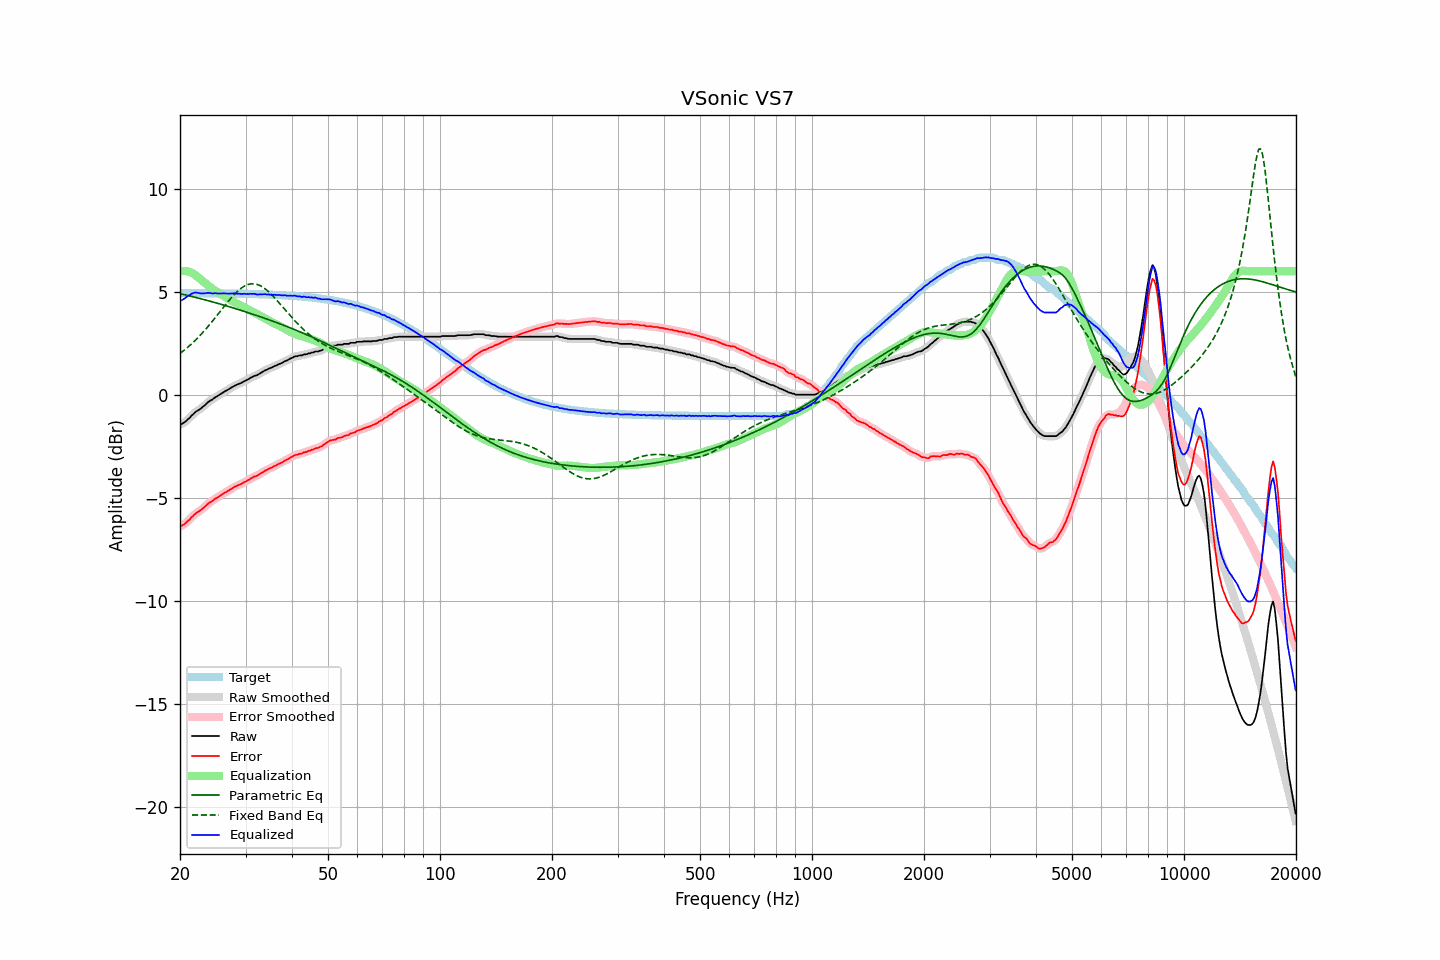

Data behind this chart, as committed beside it:
frequency, raw, error, smoothed, error_smoothed, equalization, parametric_eq, fixed_band_eq, equalized_raw, equalized_smoothed, target
20.00, -1.45, -6.39, -1.45, -6.39, 6.00, 4.91, 2.01, 4.55, 4.54, 4.94
20.20, -1.42, -6.36, -1.42, -6.36, 6.01, 4.89, 2.06, 4.59, 4.59, 4.94
20.40, -1.38, -6.32, -1.37, -6.31, 6.01, 4.87, 2.12, 4.63, 4.64, 4.94
20.61, -1.33, -6.27, -1.32, -6.26, 6.01, 4.86, 2.19, 4.68, 4.69, 4.94
20.81, -1.26, -6.20, -1.26, -6.20, 6.00, 4.84, 2.25, 4.74, 4.74, 4.94
21.02, -1.18, -6.12, -1.19, -6.13, 5.99, 4.82, 2.32, 4.81, 4.80, 4.94
21.23, -1.13, -6.07, -1.11, -6.05, 5.96, 4.80, 2.39, 4.83, 4.85, 4.94
21.44, -1.03, -5.97, -1.04, -5.97, 5.93, 4.78, 2.46, 4.90, 4.89, 4.94
21.66, -0.96, -5.90, -0.96, -5.89, 5.89, 4.76, 2.53, 4.93, 4.93, 4.94
21.87, -0.88, -5.81, -0.88, -5.82, 5.84, 4.74, 2.60, 4.96, 4.96, 4.94
22.09, -0.82, -5.75, -0.82, -5.76, 5.78, 4.72, 2.68, 4.96, 4.96, 4.94
22.31, -0.77, -5.70, -0.77, -5.70, 5.72, 4.70, 2.76, 4.95, 4.95, 4.93
22.54, -0.72, -5.65, -0.72, -5.65, 5.65, 4.68, 2.84, 4.93, 4.94, 4.93
22.76, -0.67, -5.60, -0.66, -5.60, 5.59, 4.66, 2.92, 4.92, 4.92, 4.93
22.99, -0.60, -5.53, -0.61, -5.54, 5.52, 4.64, 3.01, 4.92, 4.92, 4.93
23.22, -0.54, -5.47, -0.54, -5.47, 5.46, 4.62, 3.09, 4.92, 4.92, 4.93
23.45, -0.47, -5.40, -0.47, -5.40, 5.40, 4.60, 3.18, 4.93, 4.93, 4.93
23.69, -0.39, -5.32, -0.40, -5.33, 5.34, 4.58, 3.27, 4.95, 4.94, 4.93
23.92, -0.33, -5.26, -0.33, -5.26, 5.27, 4.56, 3.36, 4.95, 4.94, 4.93
24.16, -0.28, -5.21, -0.28, -5.21, 5.21, 4.54, 3.46, 4.94, 4.93, 4.93
24.40, -0.24, -5.17, -0.23, -5.16, 5.16, 4.51, 3.55, 4.92, 4.93, 4.93
24.65, -0.18, -5.11, -0.18, -5.11, 5.10, 4.49, 3.65, 4.92, 4.92, 4.93
24.89, -0.12, -5.05, -0.13, -5.05, 5.05, 4.47, 3.75, 4.93, 4.92, 4.93
25.14, -0.08, -5.00, -0.08, -5.00, 5.00, 4.45, 3.85, 4.92, 4.92, 4.92
25.39, -0.03, -4.95, -0.03, -4.95, 4.95, 4.43, 3.95, 4.92, 4.92, 4.92
25.65, 0.02, -4.90, 0.02, -4.90, 4.90, 4.40, 4.05, 4.92, 4.92, 4.92
25.91, 0.07, -4.85, 0.07, -4.85, 4.85, 4.38, 4.14, 4.92, 4.92, 4.92
26.16, 0.12, -4.80, 0.12, -4.80, 4.80, 4.36, 4.24, 4.92, 4.92, 4.92
26.43, 0.17, -4.75, 0.17, -4.75, 4.75, 4.34, 4.34, 4.92, 4.92, 4.92
26.69, 0.21, -4.71, 0.21, -4.71, 4.71, 4.31, 4.44, 4.92, 4.92, 4.92
26.96, 0.25, -4.67, 0.25, -4.66, 4.66, 4.29, 4.53, 4.91, 4.91, 4.92
27.23, 0.30, -4.62, 0.30, -4.62, 4.61, 4.27, 4.63, 4.91, 4.91, 4.92
27.50, 0.35, -4.56, 0.35, -4.57, 4.57, 4.24, 4.72, 4.92, 4.91, 4.91
27.77, 0.39, -4.52, 0.39, -4.52, 4.52, 4.22, 4.80, 4.92, 4.92, 4.91
28.05, 0.44, -4.47, 0.44, -4.48, 4.48, 4.19, 4.89, 4.92, 4.92, 4.91
28.33, 0.47, -4.44, 0.47, -4.44, 4.44, 4.17, 4.97, 4.91, 4.92, 4.91
28.62, 0.51, -4.40, 0.51, -4.40, 4.40, 4.15, 5.04, 4.91, 4.91, 4.91
28.90, 0.54, -4.37, 0.54, -4.37, 4.36, 4.12, 5.11, 4.90, 4.90, 4.91
29.19, 0.57, -4.34, 0.58, -4.33, 4.33, 4.10, 5.17, 4.90, 4.90, 4.91
29.48, 0.61, -4.29, 0.61, -4.29, 4.29, 4.07, 5.22, 4.90, 4.90, 4.90
29.78, 0.66, -4.24, 0.65, -4.25, 4.25, 4.05, 5.27, 4.91, 4.90, 4.90
30.08, 0.69, -4.21, 0.69, -4.21, 4.20, 4.02, 5.31, 4.89, 4.90, 4.90
30.38, 0.74, -4.16, 0.74, -4.16, 4.16, 4.00, 5.35, 4.90, 4.90, 4.90
30.68, 0.77, -4.13, 0.78, -4.12, 4.12, 3.97, 5.37, 4.89, 4.90, 4.90
30.99, 0.83, -4.06, 0.82, -4.07, 4.08, 3.94, 5.39, 4.91, 4.90, 4.89
31.30, 0.86, -4.03, 0.87, -4.03, 4.04, 3.92, 5.39, 4.90, 4.90, 4.89
31.61, 0.91, -3.98, 0.90, -3.99, 4.00, 3.89, 5.39, 4.91, 4.90, 4.89
31.93, 0.93, -3.96, 0.93, -3.96, 3.96, 3.87, 5.38, 4.89, 4.88, 4.89
32.24, 0.95, -3.93, 0.96, -3.92, 3.91, 3.84, 5.36, 4.86, 4.88, 4.88
32.57, 1.00, -3.88, 1.00, -3.88, 3.87, 3.81, 5.33, 4.87, 4.87, 4.88
32.89, 1.05, -3.83, 1.04, -3.84, 3.83, 3.79, 5.29, 4.88, 4.87, 4.88
33.22, 1.09, -3.79, 1.10, -3.78, 3.78, 3.76, 5.25, 4.88, 4.88, 4.88
33.55, 1.14, -3.73, 1.14, -3.73, 3.74, 3.73, 5.20, 4.88, 4.88, 4.87
33.89, 1.19, -3.68, 1.18, -3.69, 3.70, 3.70, 5.14, 4.89, 4.88, 4.87
34.23, 1.21, -3.66, 1.22, -3.65, 3.65, 3.68, 5.08, 4.86, 4.87, 4.87
34.57, 1.26, -3.61, 1.25, -3.61, 3.61, 3.65, 5.01, 4.87, 4.87, 4.87
34.92, 1.29, -3.57, 1.29, -3.57, 3.57, 3.62, 4.94, 4.86, 4.86, 4.86
35.27, 1.32, -3.54, 1.33, -3.53, 3.53, 3.59, 4.86, 4.85, 4.86, 4.86
35.62, 1.36, -3.50, 1.36, -3.50, 3.50, 3.56, 4.78, 4.85, 4.85, 4.86
35.97, 1.40, -3.45, 1.39, -3.46, 3.46, 3.54, 4.69, 4.86, 4.85, 4.85
... 635 more rows
